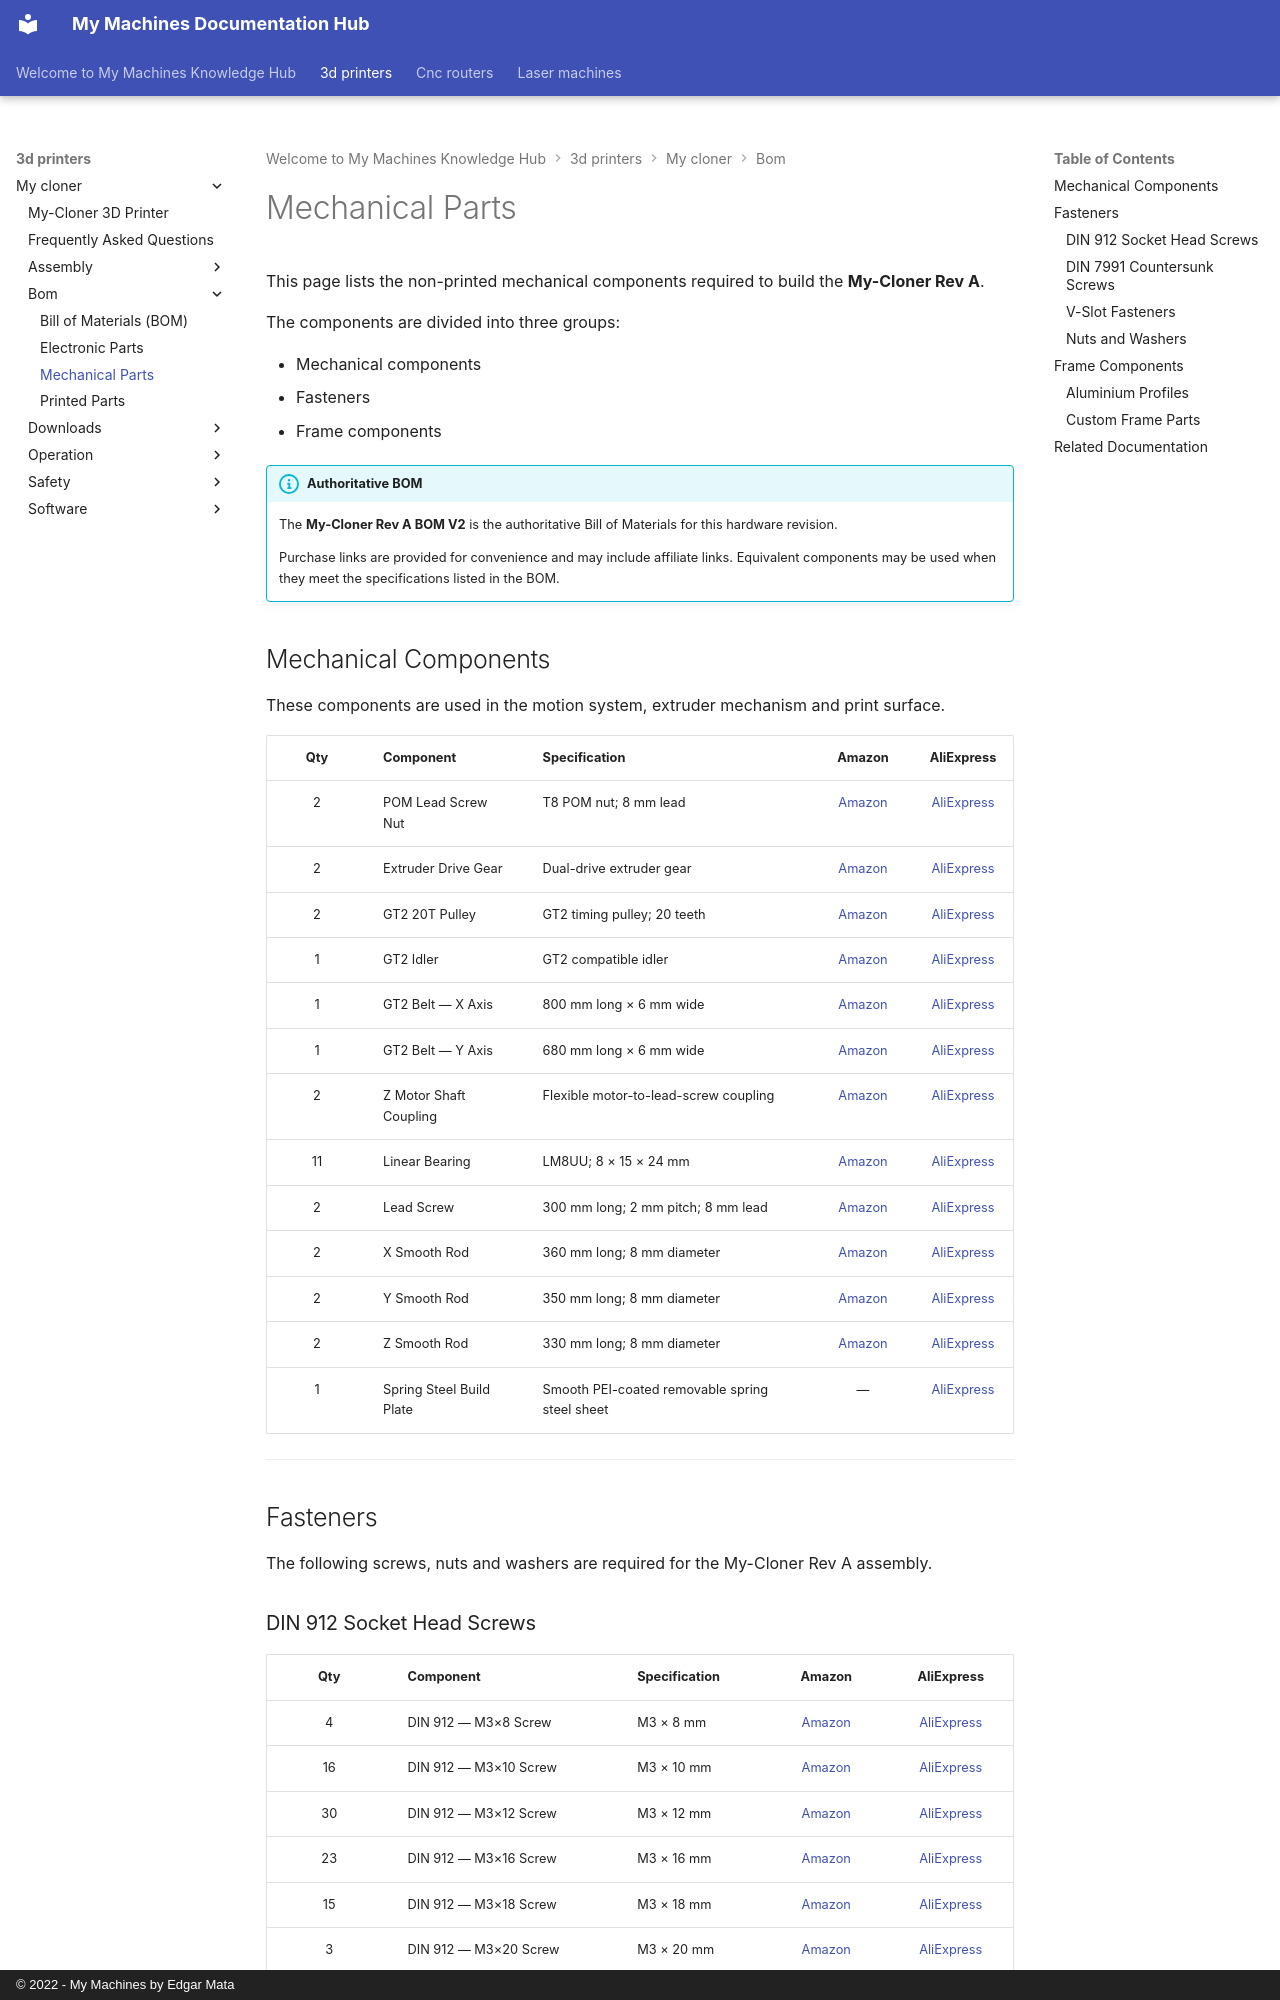

repository: EdgarMata/MY-Machines-Docs · page: 3d-printers/my-cloner/bom/mechanical-parts/index.html · generator: mkdocs · copyright: © 2022 - My Machines by Edgar Mata

# Mechanical Parts

This page lists the non-printed mechanical components required to build the **My-Cloner Rev A**.

The components are divided into three groups:

- Mechanical components
- Fasteners
- Frame components

!!! info "Authoritative BOM"
    The **My-Cloner Rev A BOM V2** is the authoritative Bill of Materials for this hardware revision.

    Purchase links are provided for convenience and may include affiliate links. Equivalent components may be used when they meet the specifications listed in the BOM.

## Mechanical Components

These components are used in the motion system, extruder mechanism and print surface.

| Qty | Component | Specification | Amazon | AliExpress |
|:---:|---|---|:---:|:---:|
| 2 | POM Lead Screw Nut | T8 POM nut; 8 mm lead | [Amazon](https://amzn.to/3FIAldg) | [AliExpress](https://s.click.aliexpress.com/e/_c3hI0l3T) |
| 2 | Extruder Drive Gear | Dual-drive extruder gear | [Amazon](https://amzn.to/3FZntiU) | [AliExpress](https://s.click.aliexpress.com/e/_okh8970) |
| 2 | GT2 20T Pulley | GT2 timing pulley; 20 teeth | [Amazon](https://amzn.to/44jvtVd) | [AliExpress](https://s.click.aliexpress.com/e/_oBJALqm) |
| 1 | GT2 Idler | GT2 compatible idler | [Amazon](https://amzn.to/44jvtVd) | [AliExpress](https://s.click.aliexpress.com/e/_oErbIn4) |
| 1 | GT2 Belt — X Axis | 800 mm long × 6 mm wide | [Amazon](https://amzn.to/3HFItLZ) | [AliExpress](https://s.click.aliexpress.com/e/_onw64nc) |
| 1 | GT2 Belt — Y Axis | 680 mm long × 6 mm wide | [Amazon](https://amzn.to/3HFItLZ) | [AliExpress](https://s.click.aliexpress.com/e/_onw64nc) |
| 2 | Z Motor Shaft Coupling | Flexible motor-to-lead-screw coupling | [Amazon](https://amzn.to/3HHIwqM) | [AliExpress](https://s.click.aliexpress.com/e/_o2dx3C2) |
| 11 | Linear Bearing | LM8UU; 8 × 15 × 24 mm | [Amazon](https://amzn.to/4e2JauV) | [AliExpress](https://s.click.aliexpress.com/e/_oFMaCtY) |
| 2 | Lead Screw | 300 mm long; 2 mm pitch; 8 mm lead | [Amazon](https://amzn.to/4nmAq7t) | [AliExpress](https://s.click.aliexpress.com/e/_oEMCFfC) |
| 2 | X Smooth Rod | 360 mm long; 8 mm diameter | [Amazon](https://amzn.to/3FGrmcz) | [AliExpress](https://s.click.aliexpress.com/e/_c45gvMWt) |
| 2 | Y Smooth Rod | 350 mm long; 8 mm diameter | [Amazon](https://amzn.to/3FGrmcz) | [AliExpress](https://s.click.aliexpress.com/e/_c45gvMWt) |
| 2 | Z Smooth Rod | 330 mm long; 8 mm diameter | [Amazon](https://amzn.to/3FGrmcz) | [AliExpress](https://s.click.aliexpress.com/e/_c45gvMWt) |
| 1 | Spring Steel Build Plate | Smooth PEI-coated removable spring steel sheet | — | [AliExpress](https://s.click.aliexpress.com/e/_c4odLppx) |

---

## Fasteners

The following screws, nuts and washers are required for the My-Cloner Rev A assembly.
